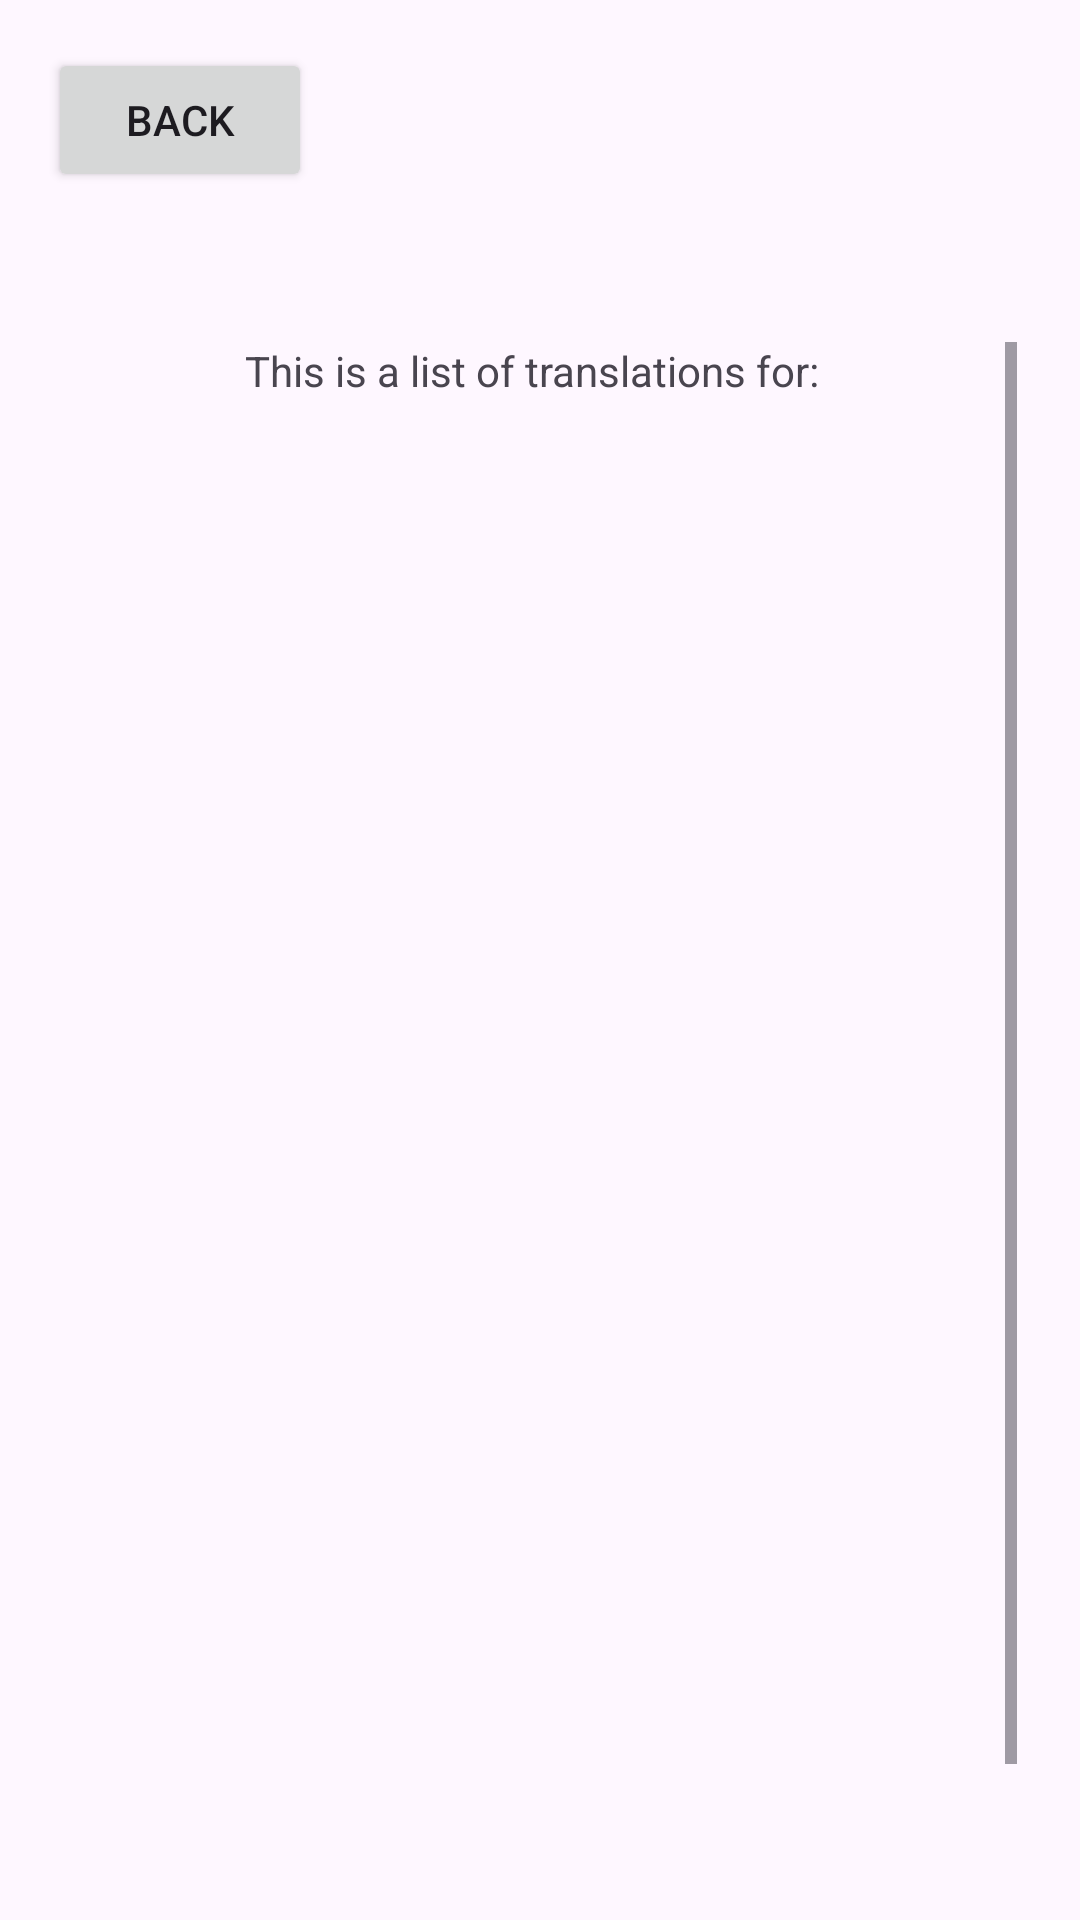

Produce the Android XML layout that renders to this screen, including the resource entries it uses.
<!-- AndroidManifest.xml: application theme Theme.LanguageLearner -->
<!-- res/layout/activity_knowledge_cards.xml -->
<?xml version="1.0" encoding="utf-8"?>
<LinearLayout
    xmlns:android="http://schemas.android.com/apk/res/android"
    xmlns:app="http://schemas.android.com/apk/res-auto"
    xmlns:tools="http://schemas.android.com/tools"
    tools:context=".activities.KnowledgeCardsActivity"
    android:layout_width="match_parent"
    android:layout_height="match_parent"
    android:orientation="vertical"
    android:padding="16dp">

    <Button
        android:id="@+id/button_back"
        android:layout_width="wrap_content"
        android:layout_height="wrap_content"
        android:text="Back"
        app:layout_constraintEnd_toEndOf="parent"
        app:layout_constraintHorizontal_bias="0.049"
        app:layout_constraintStart_toStartOf="parent" />

    <ScrollView
        android:id="@+id/scroll_view_card"
        android:layout_width="match_parent"
        android:layout_height="483dp"
        android:layout_marginTop="50dp"
        android:layout_marginEnd="5dp"
        android:layout_marginBottom="0dp"
        app:layout_constraintBottom_toBottomOf="parent"
        app:layout_constraintEnd_toEndOf="parent"
        app:layout_constraintStart_toStartOf="parent"
        app:layout_constraintTop_toTopOf="parent">

        <LinearLayout
            android:layout_width="match_parent"
            android:layout_height="wrap_content"
            android:orientation="vertical">

            <TextView
                android:id="@+id/textView2"
                android:layout_width="match_parent"
                android:layout_height="wrap_content"
                android:layout_gravity="center"
                android:gravity="center"
                android:text="This is a list of translations for:" />

            <TextView
                android:id="@+id/category_name"
                android:layout_width="wrap_content"
                android:layout_height="wrap_content"
                android:layout_gravity="center_horizontal"
                android:layout_marginTop="44dp"
                android:padding="8dp"
                android:textSize="24sp"
                android:textStyle="bold" />

            <ListView
                android:id="@+id/translation_list"
                android:layout_width="match_parent"
                android:layout_height="381dp"
                android:divider="@android:color/transparent"
                android:dividerHeight="8dp"
                android:padding="16dp"
                app:layout_constraintBottom_toBottomOf="parent"
                app:layout_constraintEnd_toEndOf="parent"
                app:layout_constraintStart_toStartOf="parent"
                app:layout_constraintTop_toTopOf="parent" />


        </LinearLayout>
    </ScrollView>

    <LinearLayout
        android:layout_width="match_parent"
        android:layout_height="wrap_content"
        app:layout_constraintBottom_toBottomOf="@+id/scroll_view_card"
        android:layout_marginTop="20dp"
        android:orientation="horizontal">

        <Button
            android:id="@+id/prev_button"
            android:layout_width="wrap_content"
            android:layout_height="wrap_content"
            android:layout_gravity="center_horizontal"
            android:layout_marginLeft="80dp"
            android:text="Prev" />

        <Button
            android:id="@+id/next_button"
            android:layout_width="wrap_content"
            android:layout_height="wrap_content"
            android:layout_gravity="center_horizontal"
            android:layout_marginLeft="40dp"
            android:text="Next" />

    </LinearLayout>

</LinearLayout>
<!-- resources referenced by this layout -->
<resources>
  <style name="Theme.LanguageLearner" parent="Base.Theme.LanguageLearner" />
  <style name="Base.Theme.LanguageLearner" parent="Theme.Material3.DayNight.NoActionBar">
          
          
      </style>
</resources>
